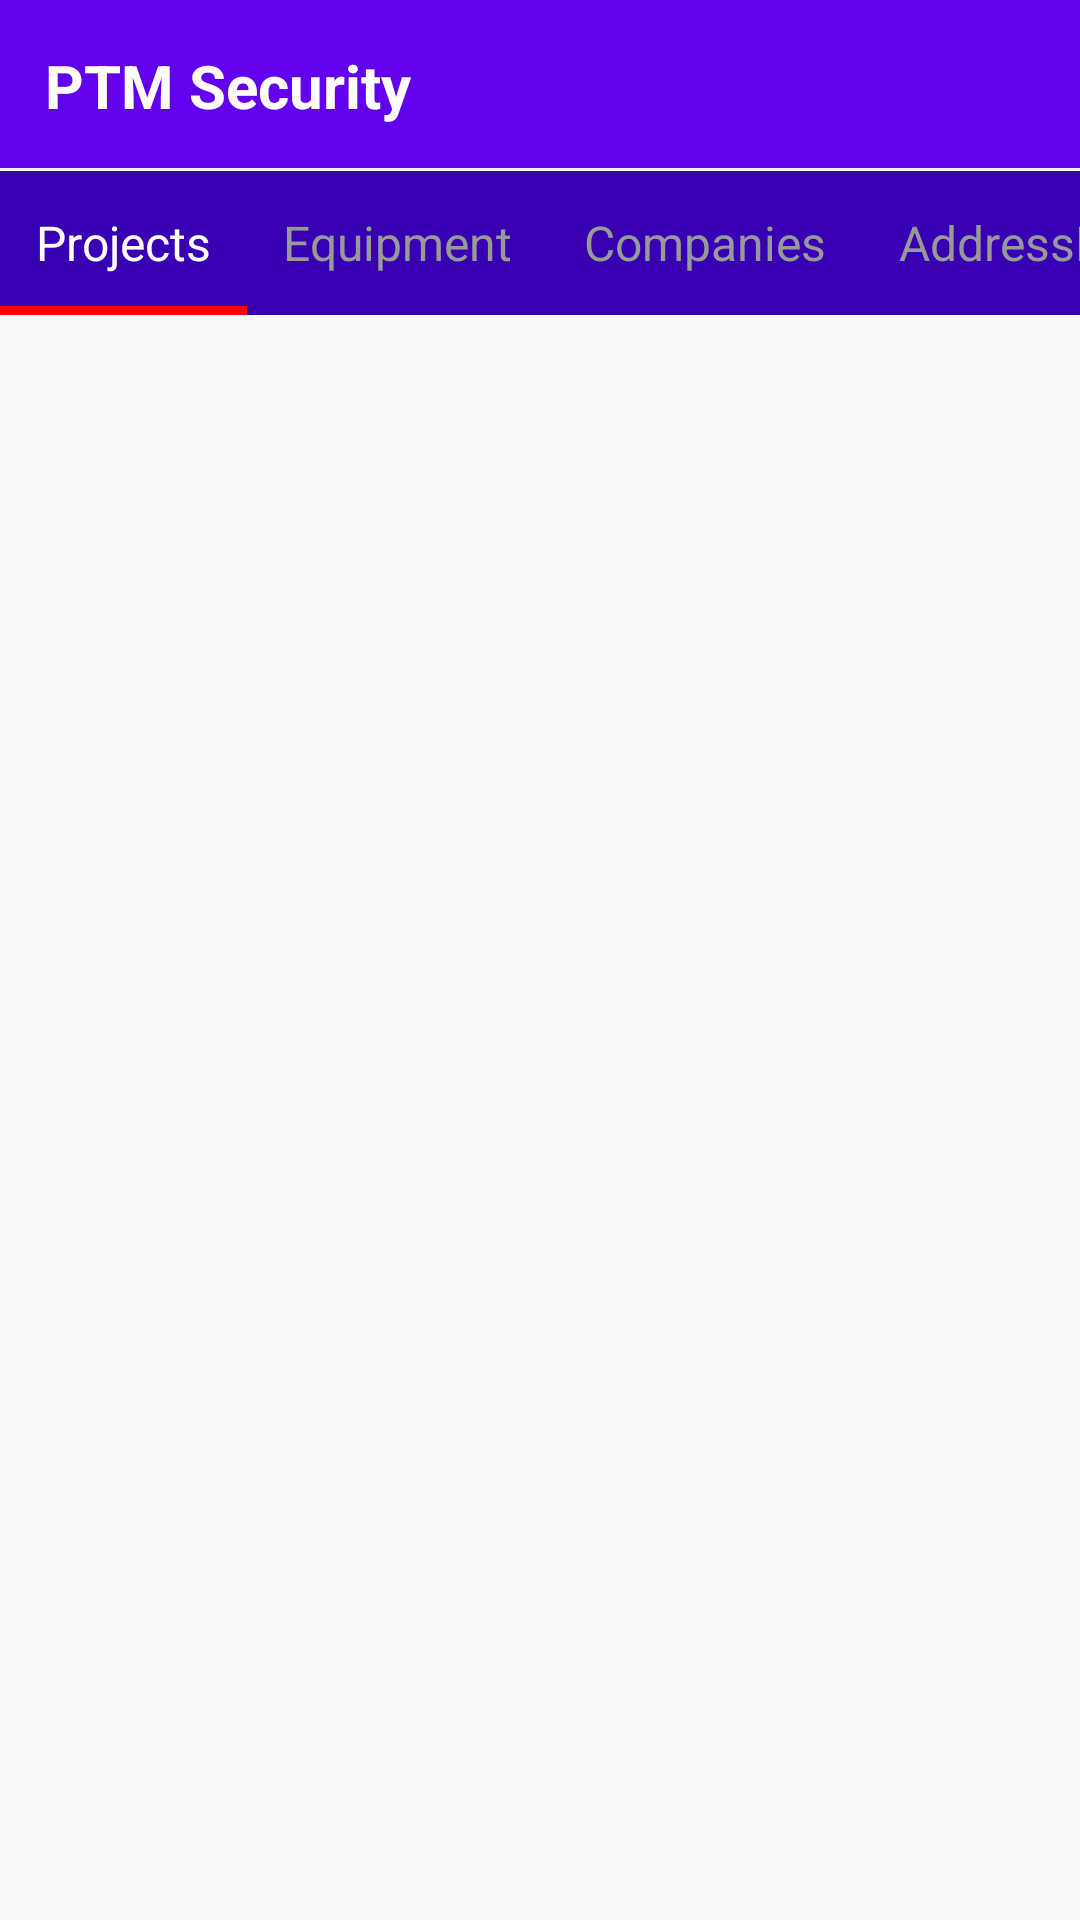

Android layout source for this screen:
<!-- AndroidManifest.xml: application theme AppTheme -->
<!-- res/layout/activity_details.xml -->
<?xml version="1.0" encoding="utf-8"?>
<RelativeLayout xmlns:android="http://schemas.android.com/apk/res/android"
    xmlns:app="http://schemas.android.com/apk/res-auto"
    xmlns:tools="http://schemas.android.com/tools"
    android:layout_width="match_parent"
    android:layout_height="match_parent"
    tools:context=".activities.Details">

    <RelativeLayout
        android:id="@+id/mainRel"
        android:layout_width="match_parent"
        android:layout_height="?attr/actionBarSize"
        android:background="@color/colorPrimary">

        <TextView
            android:id="@+id/toolTitle"
            android:layout_width="wrap_content"
            android:layout_height="wrap_content"
            android:layout_centerVertical="true"
            android:layout_margin="15dp"
            android:text="@string/app_name"
            android:textColor="@color/colorWhite"
            android:textSize="20sp"
            android:textStyle="bold" />

        <RelativeLayout
            android:id="@+id/searchLay"
            android:layout_width="match_parent"
            android:layout_height="wrap_content"
            android:layout_centerVertical="true"
            android:layout_alignParentEnd="true"
            android:layout_toEndOf="@+id/toolTitle"
            android:visibility="gone">

            <EditText
                android:id="@+id/etSearch"
                android:layout_width="match_parent"
                android:layout_height="wrap_content"
                android:layout_alignParentStart="true"
                android:layout_centerVertical="true"
                android:layout_toStartOf="@+id/searchCallBtn"
                android:hint="@string/search"
                android:imeOptions="actionDone"
                android:inputType="text"
                android:maxLines="1"
                android:textColor="@color/colorWhite"
                android:textColorHint="@color/colorWhite" />

            <ImageView
                android:id="@+id/searchCallBtn"
                android:layout_width="wrap_content"
                android:layout_height="wrap_content"
                android:layout_centerVertical="true"
                android:layout_margin="5dp"
                android:layout_toStartOf="@+id/clearBtn"
                android:src="@drawable/ic_search" />

            <ImageView
                android:id="@+id/clearBtn"
                android:layout_width="wrap_content"
                android:layout_height="wrap_content"
                android:layout_alignParentEnd="true"
                android:layout_centerVertical="true"
                android:layout_margin="5dp"
                android:src="@drawable/ic_clear" />

        </RelativeLayout>

        <ImageView
            android:id="@+id/searchBtn"
            android:layout_width="wrap_content"
            android:layout_height="wrap_content"
            android:layout_alignParentEnd="true"
            android:layout_centerVertical="true"
            android:layout_margin="5dp"
            android:src="@drawable/ic_search" />
    </RelativeLayout>

    <com.google.android.material.tabs.TabLayout
        android:id="@+id/mTabLayout"
        android:layout_width="match_parent"
        android:layout_height="wrap_content"
        android:layout_below="@+id/mainRel"
        android:layout_marginTop="1dp"
        android:background="@color/colorPrimaryDark"
        app:tabGravity="center"
        app:tabIndicatorColor="@color/colorRed"
        app:tabIndicatorHeight="3dp"
        app:tabMode="scrollable"
        app:tabSelectedTextColor="@color/colorWhite"
        app:tabTextAppearance="@style/tabLayoutTitles"
        app:tabTextColor="@color/colorSemiWhite">

        <com.google.android.material.tabs.TabItem
            android:layout_width="wrap_content"
            android:layout_height="wrap_content"
            android:text="@string/projects" />

        <com.google.android.material.tabs.TabItem
            android:layout_width="wrap_content"
            android:layout_height="wrap_content"
            android:text="@string/equipment" />

        <com.google.android.material.tabs.TabItem
            android:layout_width="wrap_content"
            android:layout_height="wrap_content"
            android:text="@string/company" />

        <com.google.android.material.tabs.TabItem
            android:layout_width="wrap_content"
            android:layout_height="wrap_content"
            android:text="@string/address_book" />

    </com.google.android.material.tabs.TabLayout>

    <androidx.viewpager.widget.ViewPager
        android:id="@+id/viewPager"
        android:layout_width="match_parent"
        android:layout_height="match_parent"
        android:layout_below="@+id/mTabLayout" />

</RelativeLayout>
<!-- resources referenced by this layout -->
<resources>
  <color name="colorPrimary">#6200EE</color>
  <color name="colorPrimaryDark">#3700B3</color>
  <color name="colorRed">#FF0000</color>
  <color name="colorSemiWhite">#999999</color>
  <color name="colorWhite">#FFFFFF</color>
  <string name="address_book">AddressBook</string>
  <string name="app_name">PTM Security</string>
  <string name="company">Companies</string>
  <string name="equipment">Equipment</string>
  <string name="projects">Projects</string>
  <string name="search">Search</string>
  <style name="tabLayoutTitles">
          <item name="android:textSize">16sp</item>
          <item name="android:textAllCaps">false</item>
  
      </style>
  <style name="AppTheme" parent="Theme.AppCompat.Light.DarkActionBar">
          
          <item name="colorPrimary">@color/colorPrimary</item>
          <item name="colorPrimaryDark">@color/colorPrimaryDark</item>
          <item name="colorAccent">@color/colorAccent</item>
      </style>
  <color name="colorAccent">#03DAC5</color>
</resources>
